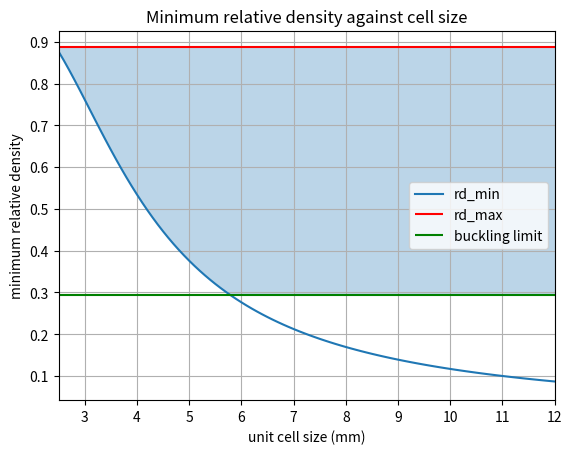

Write the Python code that produced this figure.
import numpy as np
import matplotlib.pyplot as plt

t_min = 1
t_l_max = np.sqrt(3)/3

def rel_dens_from_t_l(t_l):
    L = 1.0831
    x_0 = 0.3197
    k = 8.3325
    b = -0.083
    return L / (1 + np.exp(-k * (t_l - x_0))) + b


def t_l_from_rel_dens(rel_dens):
    L = 1.0831
    x_0 = 0.3197
    k = 8.3325
    b = -0.083
    return x_0 -(1/k)*np.log((L/(rel_dens-b))-1.0)


rd_max = rel_dens_from_t_l(t_l_max)

l_min = t_min*t_l_max
a_min = np.sqrt(2)*l_min

a_range = np.arange(a_min, 8.0*np.sqrt(6), 0.1)

l_range = (np.sqrt(2)/2)*a_range
t_max_range = l_range*t_l_max

t_l_buckle_limit = 0.244166
print(t_l_buckle_limit)
# plt.figure()
# plt.title('Cell size (a) versus maximum strut thickness (t_max)')
# plt.plot(t_max_range,a_range)
# plt.vlines(x=1.0, ymin = 0.0, ymax=20.0, color = 'r')
# plt.xlabel('t_max (mm)')
# plt.ylabel('a (mm)')
# plt.grid()
# plt.show()


a_samples = np.arange(2.5, 12.5, 0.1)

plt.figure()
plt.title('Minimum relative density against cell size')
t_l_min = np.sqrt(2)*t_min/a_samples
plt.plot(a_samples, rel_dens_from_t_l(t_l_min), label = 'rd_min')
plt.hlines(y=rel_dens_from_t_l(np.sqrt(3)/3), xmin=np.min(a_samples), xmax=np.max(a_samples), color = 'r', label = 'rd_max')
plt.hlines(y = rel_dens_from_t_l(t_l_buckle_limit), xmin = 0.0, xmax=np.max(a_samples),label='buckling limit', color = 'g')
plt.ylabel('minimum relative density')
plt.xlabel('unit cell size (mm)')
plt.xticks(np.arange(0, np.max(a_samples), 1))
plt.xlim([np.min(a_samples),12])
plt.fill_between(a_samples, np.maximum(rel_dens_from_t_l(t_l_min), rel_dens_from_t_l(t_l_buckle_limit)), rel_dens_from_t_l(t_l_max), alpha = 0.3)
plt.legend(loc='center right')
plt.grid()
plt.show()
